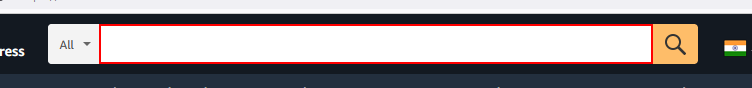
Task: product recommendation
Workflow: amzn_extraction_combined testing

Step 1: type [product_name] into the text box

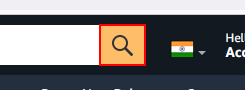
Step 2: click on the text box

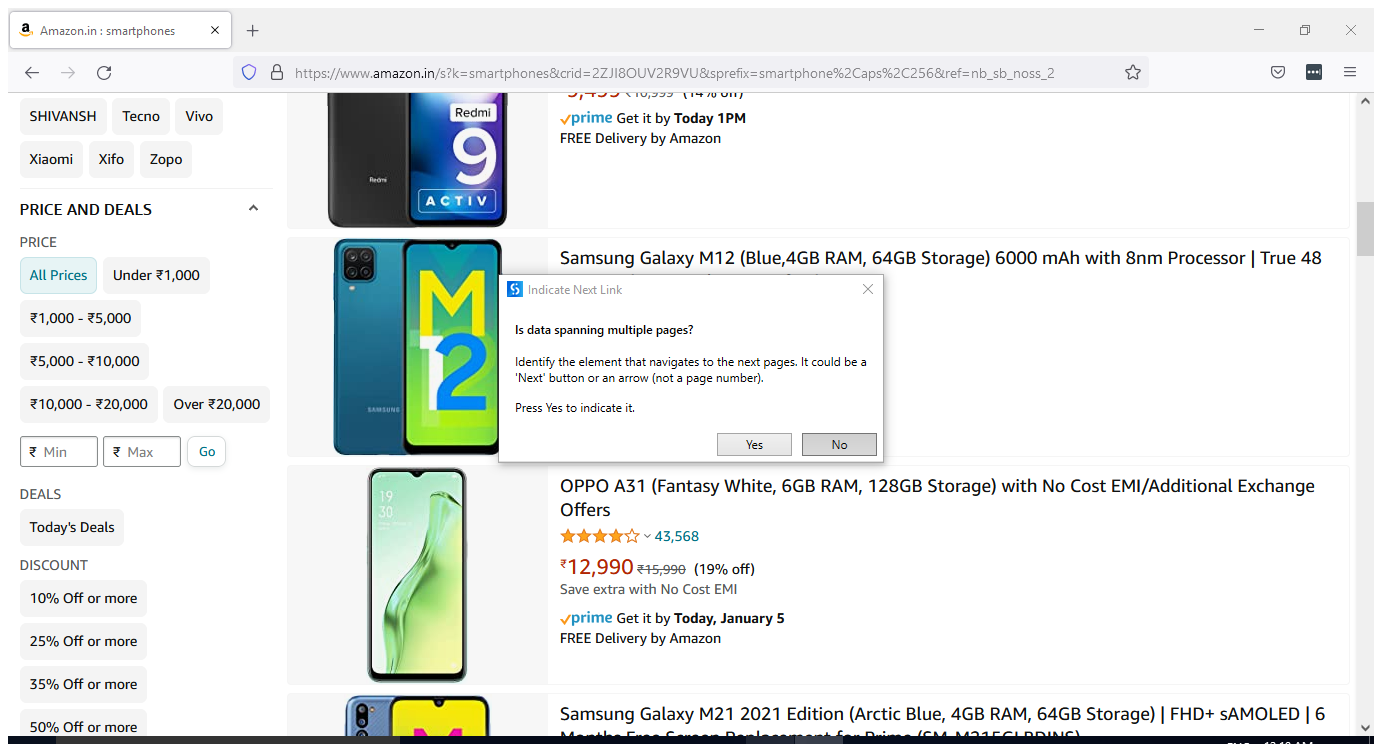
Step 3: Attach Browser 'Amazonins Page' in window 'Amazon.in : *' (firefox.exe)

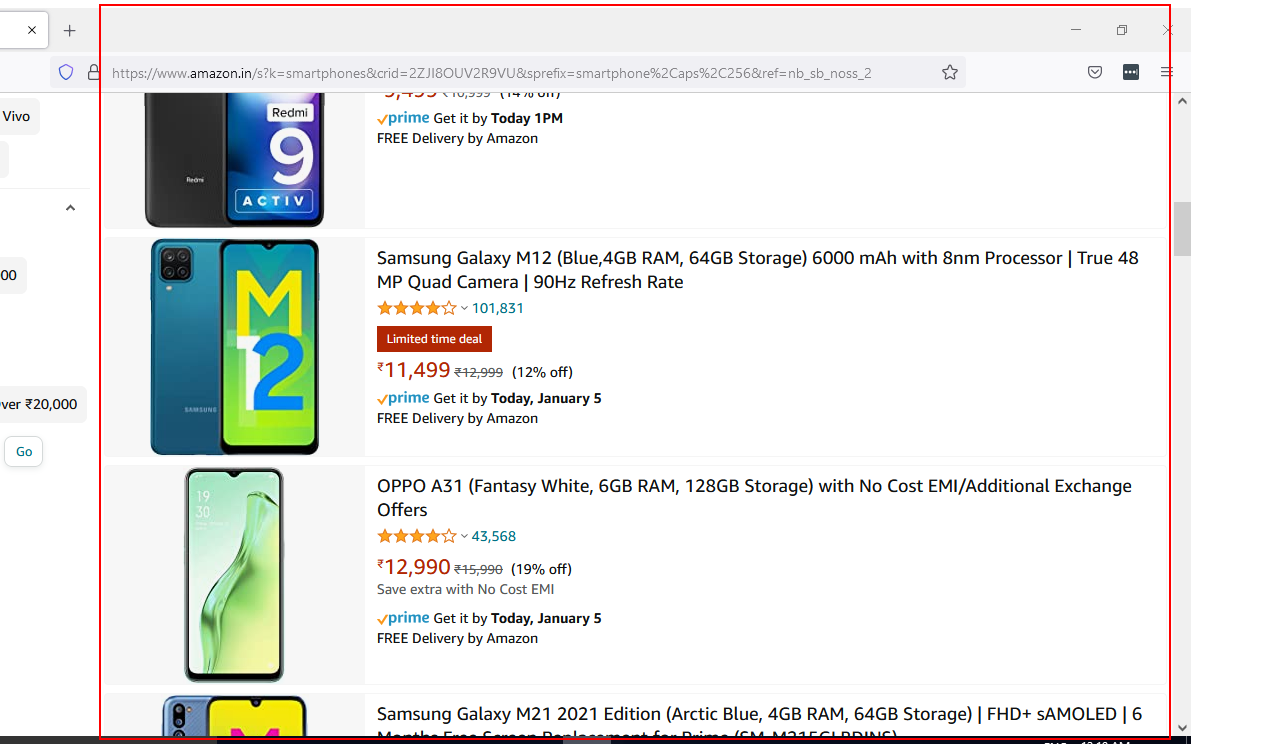
Step 4: get-text from the element

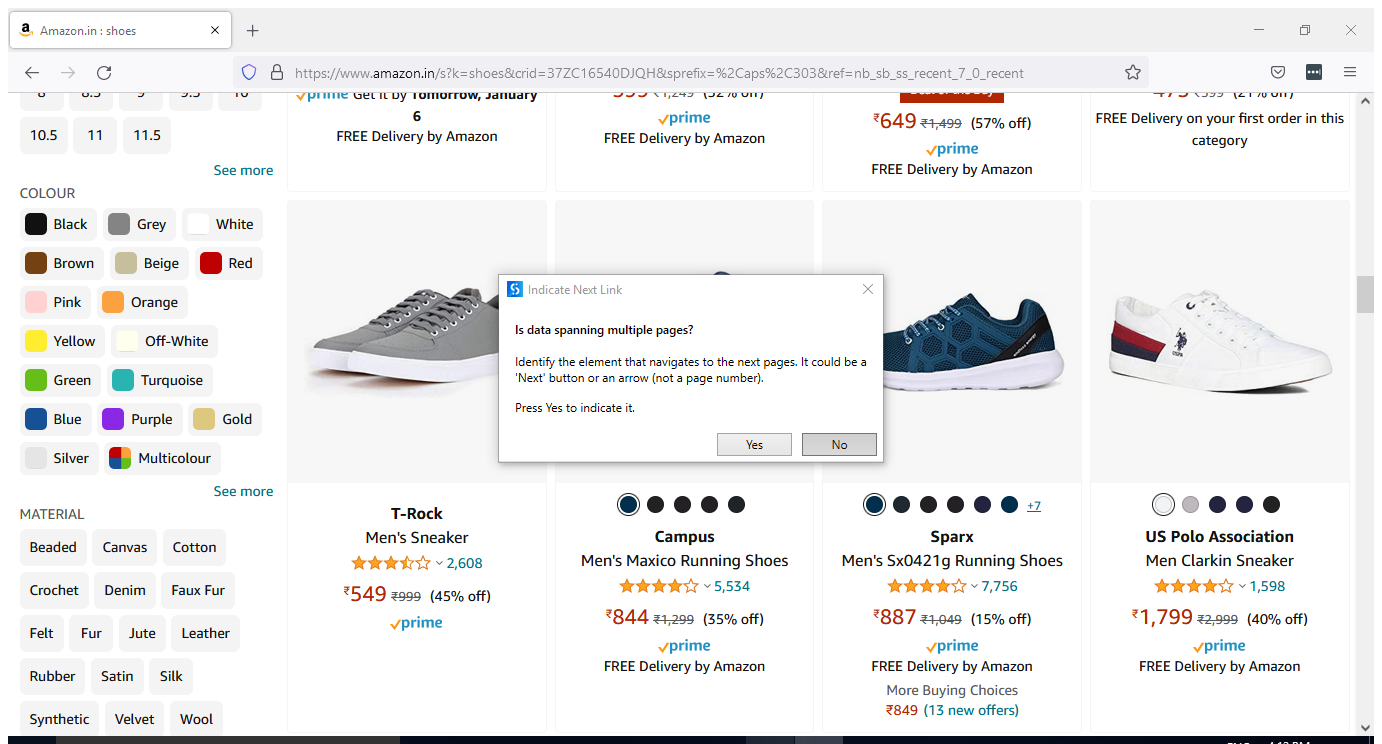
Step 5 [then]: Attach Browser 'Amazonins Page' in window 'Amazon.in : *' (firefox.exe)

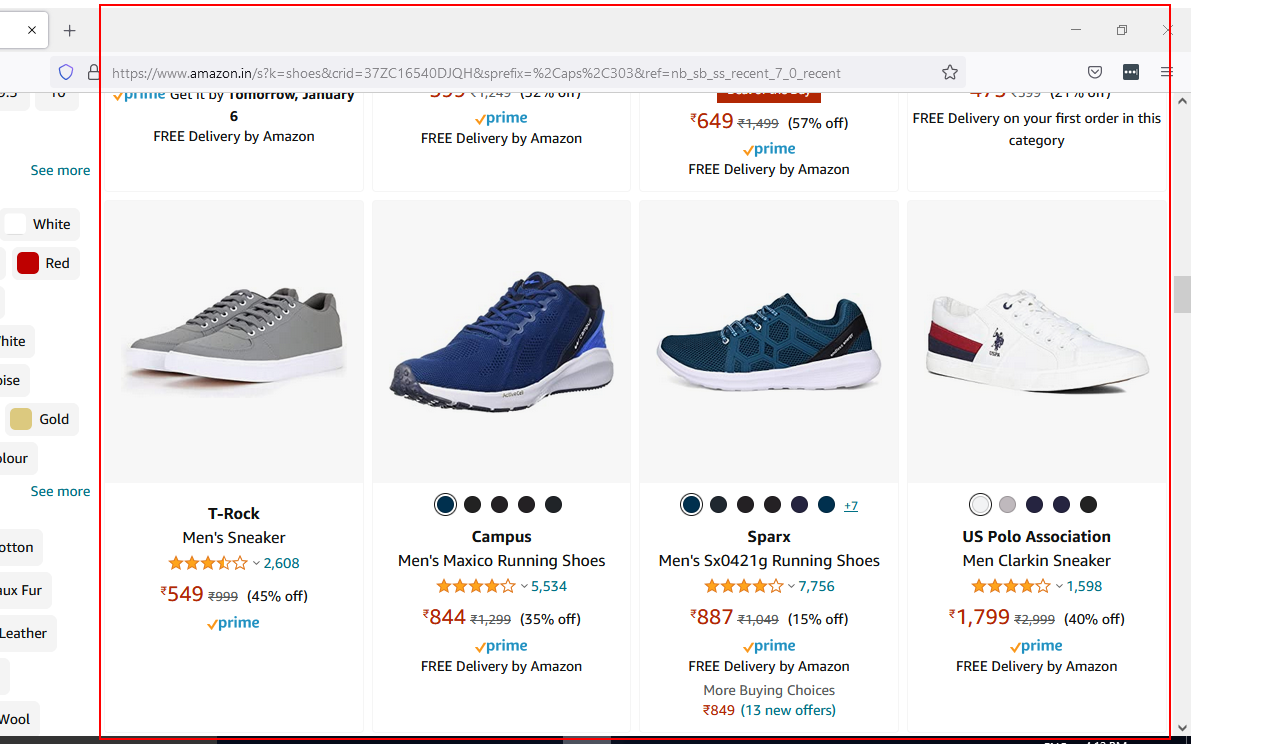
Step 6 [then]: get-text from the element